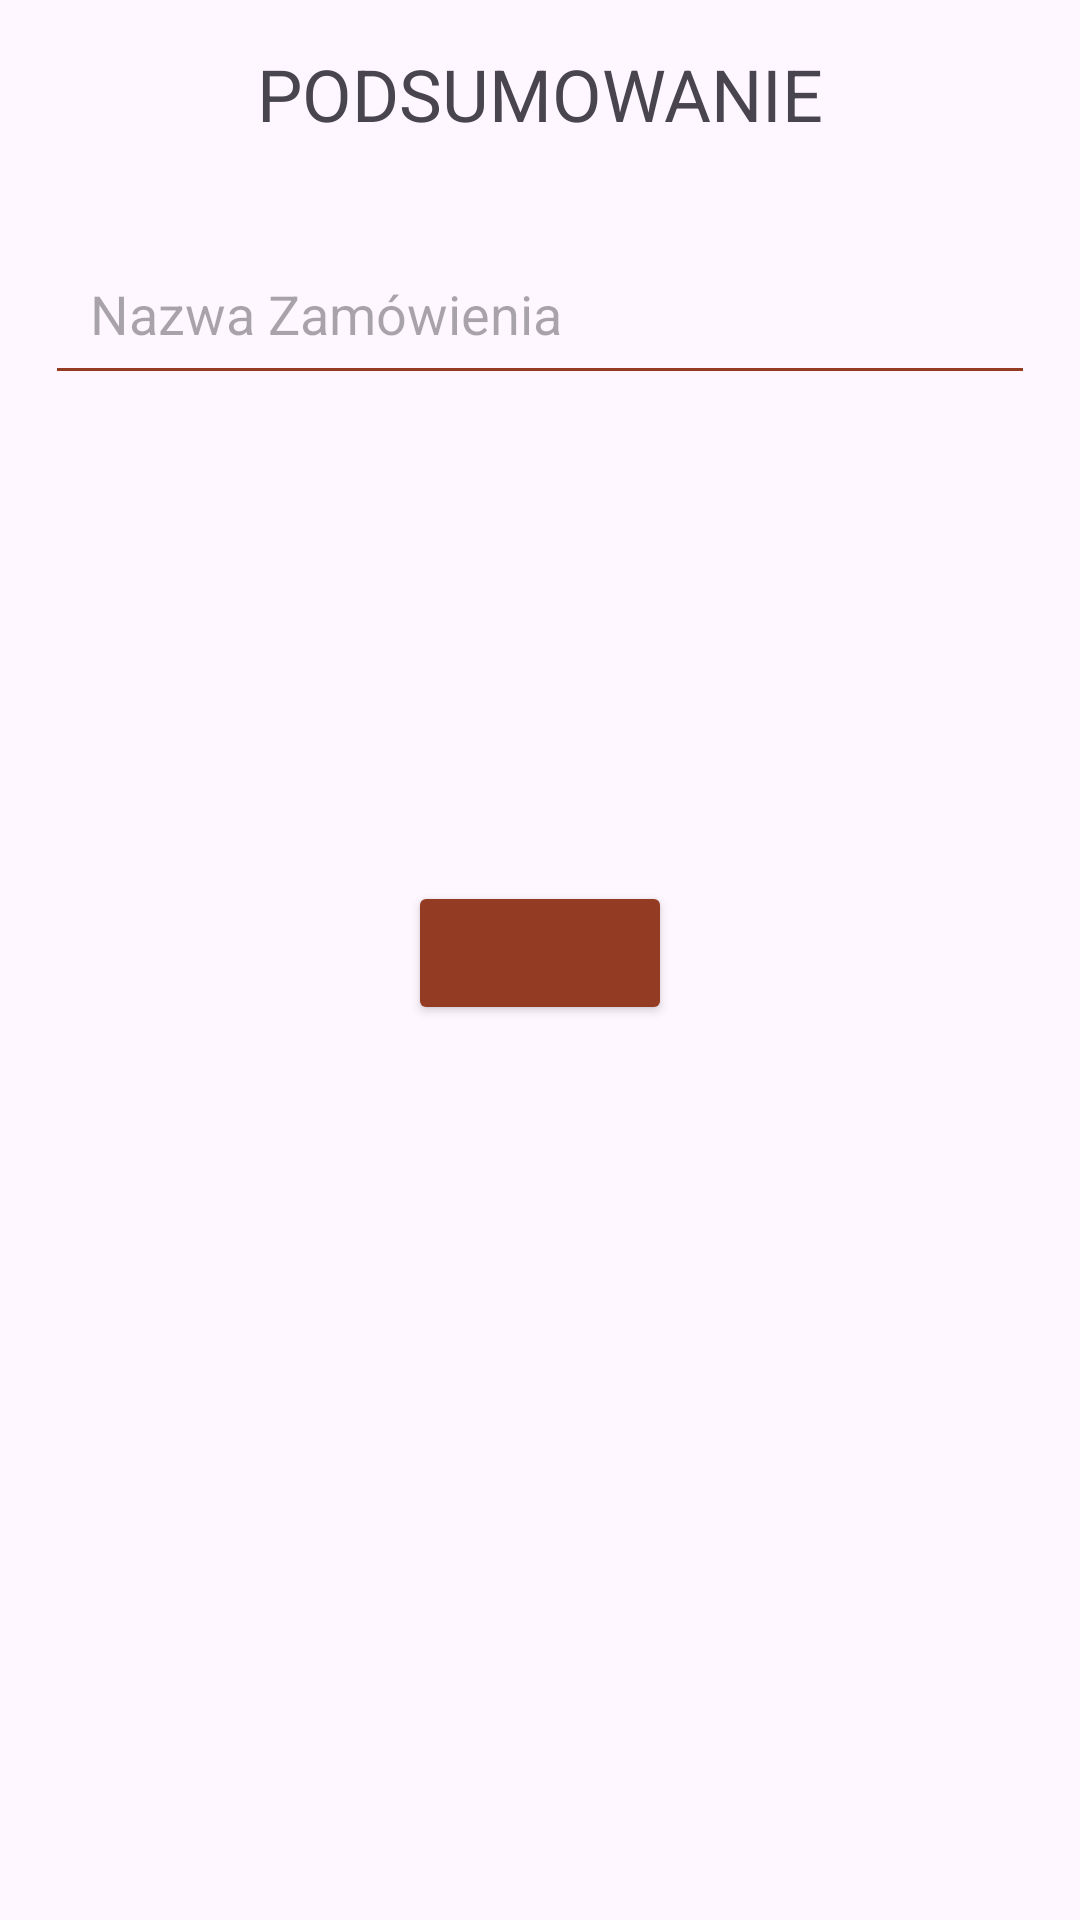

Android layout source for this screen:
<!-- AndroidManifest.xml: application theme Theme.Lekcja10 -->
<!-- res/layout/fragment_order_summary.xml -->
<?xml version="1.0" encoding="utf-8"?>
<LinearLayout
    xmlns:android="http://schemas.android.com/apk/res/android"
    xmlns:tools="http://schemas.android.com/tools"
    android:layout_width="match_parent"
    android:layout_height="match_parent"
    tools:context=".OrderSummaryFragment"
    android:orientation="vertical"
    >

    <TextView
        android:layout_width="match_parent"
        android:layout_height="wrap_content"
        android:text="PODSUMOWANIE"
        android:textSize="24sp"
        android:padding="15dp"
        android:gravity="center"
        />
    <EditText
        android:layout_width="match_parent"
        android:layout_height="wrap_content"
        android:id="@+id/TextEditName"
        android:backgroundTint="#943c23"
        android:hint="Nazwa Zamówienia"
        android:layout_margin="15dp"
        android:padding="15dp" />
    <TextView
        android:layout_width="match_parent"
        android:layout_height="wrap_content"
        android:padding="15dp"
        android:gravity="center"
        android:id="@+id/soup"
        />
    <TextView
        android:layout_width="match_parent"
        android:layout_height="wrap_content"
        android:padding="15dp"
        android:gravity="center"
        android:id="@+id/meal"
        />
    <TextView
        android:layout_width="match_parent"
        android:layout_height="wrap_content"
        android:padding="15dp"
        android:gravity="center"
        android:id="@+id/drink"
        />
    <Button
        android:layout_width="wrap_content"
        android:layout_height="wrap_content"
        android:backgroundTint="#943c23"
        android:id="@+id/BTN_Add"
        android:layout_gravity="center" />

</LinearLayout>
<!-- resources referenced by this layout -->
<resources>
  <style name="Theme.Lekcja10" parent="Base.Theme.Lekcja10" />
  <style name="Base.Theme.Lekcja10" parent="Theme.Material3.DayNight.NoActionBar">
          
          
      </style>
</resources>
